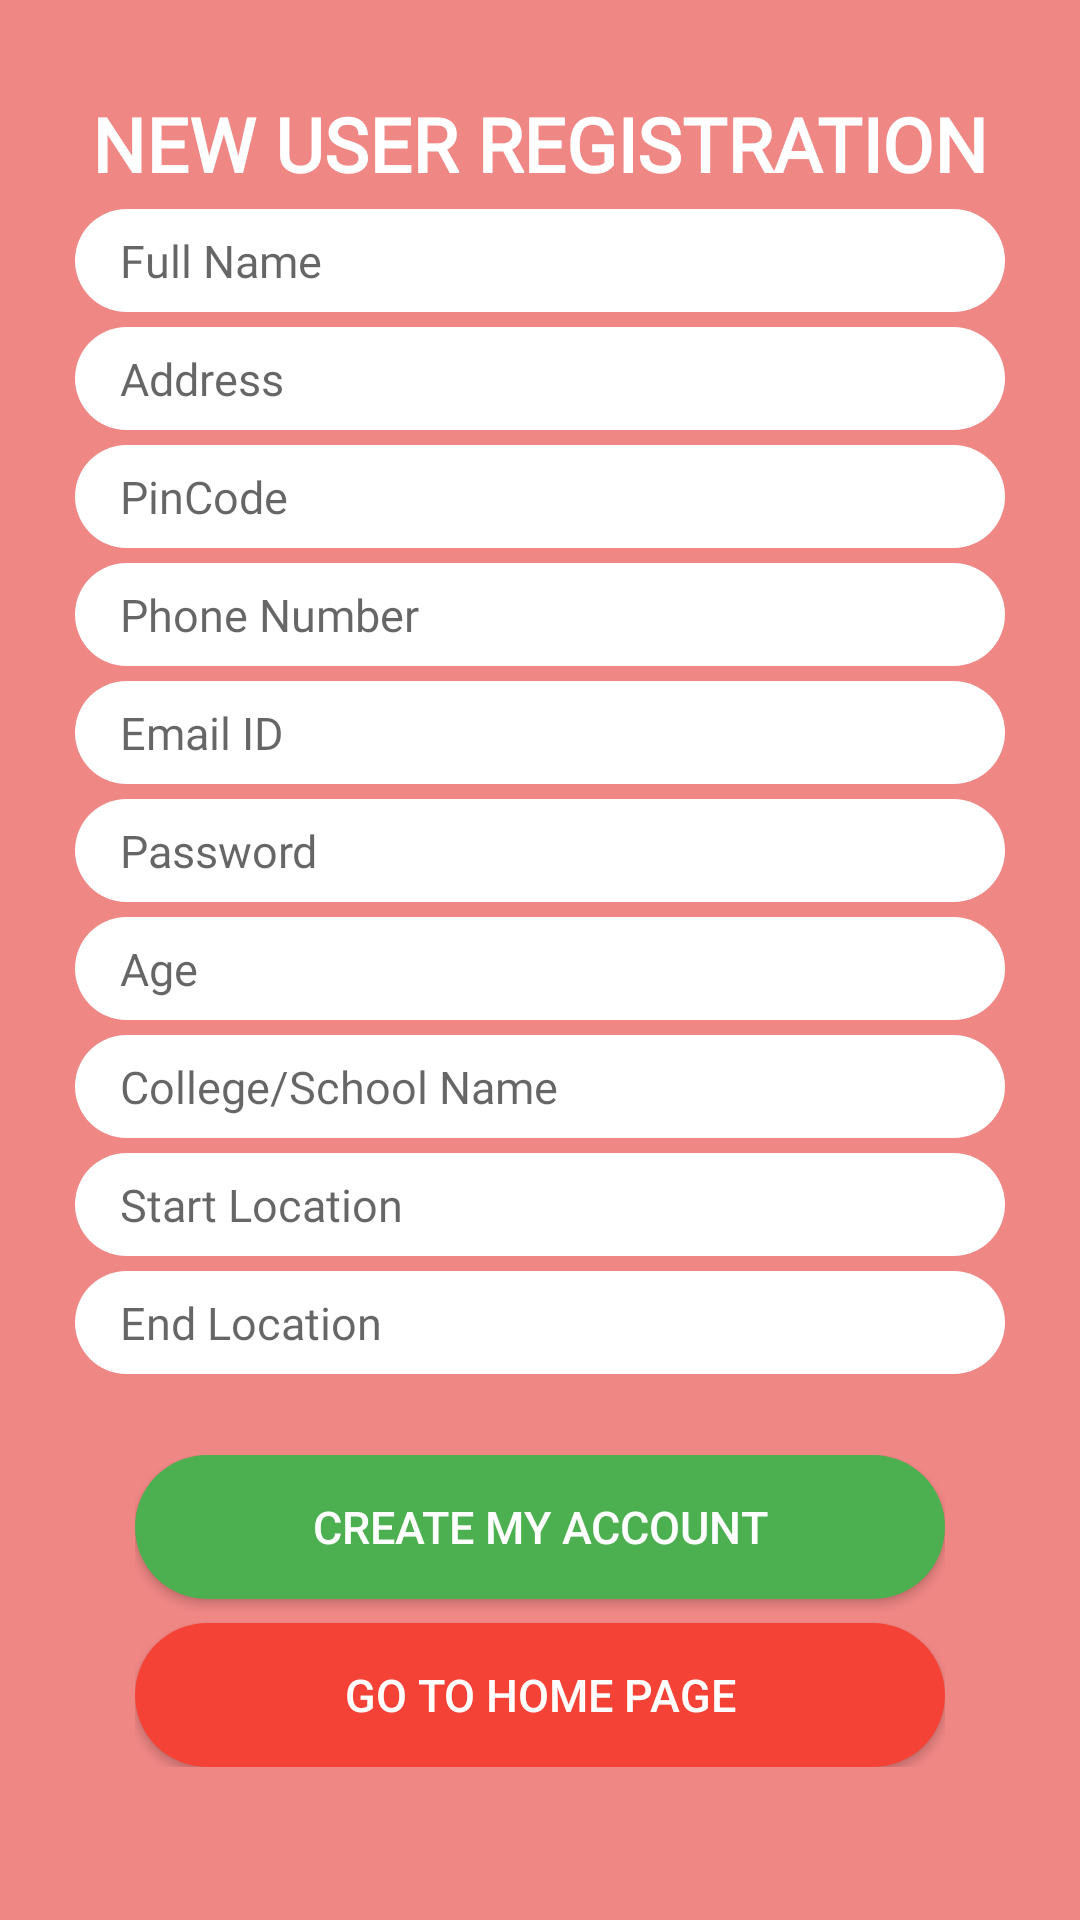

This screen was rendered from an Android layout file. Write that file and the resources it references.
<!-- AndroidManifest.xml: application theme Theme.UsPass -->
<!-- res/layout/activity_main.xml -->
<?xml version="1.0" encoding="utf-8"?>
<LinearLayout xmlns:android="http://schemas.android.com/apk/res/android"
    xmlns:tools="http://schemas.android.com/tools"
    android:layout_width="match_parent"
    android:layout_height="match_parent"
    android:background="#EF8785"
    android:orientation="vertical"
    android:padding="10dp"
    tools:context=".RegisterActivity">


    <LinearLayout
        android:layout_width="match_parent"
        android:layout_height="match_parent"
        android:gravity="center"
        android:orientation="vertical"
        android:padding="15sp">


        <TextView
            android:layout_width="match_parent"
            android:layout_height="wrap_content"
            android:fontFamily="@font/poppins_semibold"
            android:text="NEW USER REGISTRATION"
            android:textAlignment="center"
            android:textColor="#FFFFFF"
            android:textSize="25sp"
            android:textStyle="bold" />


        <EditText
            android:id="@+id/et_fn"
            android:layout_width="match_parent"
            android:layout_height="wrap_content"
            android:layout_marginTop="5dp"
            android:background="@drawable/white_button_background"
            android:fontFamily="@font/poppins_medium"
            android:hint="Full Name"
            android:paddingLeft="15sp"
            android:paddingTop="7sp"
            android:paddingBottom="7sp"
            android:inputType="textPersonName"
            android:textSize="15sp" />

        <EditText
            android:id="@+id/et_address"
            android:layout_width="match_parent"
            android:layout_height="wrap_content"
            android:layout_marginTop="5dp"
            android:background="@drawable/white_button_background"
            android:fontFamily="@font/poppins_medium"
            android:hint="Address"
            android:inputType="textPostalAddress"
            android:paddingLeft="15sp"
            android:paddingTop="7sp"
            android:paddingBottom="7sp"
            android:textSize="15sp" />


        <EditText
            android:id="@+id/et_pincode"
            android:layout_width="match_parent"
            android:layout_height="wrap_content"
            android:layout_marginTop="5dp"
            android:background="@drawable/white_button_background"
            android:fontFamily="@font/poppins_medium"
            android:hint="PinCode"
            android:inputType="textPostalAddress"
            android:paddingLeft="15sp"
            android:paddingTop="7sp"
            android:paddingBottom="7sp"
            android:textSize="15sp" />


        <EditText
            android:id="@+id/et_phn"
            android:layout_width="match_parent"
            android:layout_height="wrap_content"
            android:layout_marginTop="5dp"
            android:background="@drawable/white_button_background"
            android:fontFamily="@font/poppins_medium"
            android:hint="Phone Number"
            android:inputType="phone"
            android:paddingLeft="15sp"
            android:paddingTop="7sp"
            android:paddingBottom="7sp"
            android:textSize="15sp" />


        <EditText
            android:id="@+id/et_email"
            android:layout_width="match_parent"
            android:layout_height="wrap_content"
            android:layout_marginTop="5dp"
            android:background="@drawable/white_button_background"
            android:fontFamily="@font/poppins_medium"
            android:hint="Email ID"
            android:inputType="textEmailAddress"
            android:paddingLeft="15sp"
            android:paddingTop="7sp"
            android:paddingBottom="7sp"
            android:textSize="15sp" />

        <EditText
            android:id="@+id/et_pass"
            android:layout_width="match_parent"
            android:layout_height="wrap_content"
            android:layout_marginTop="5dp"
            android:background="@drawable/white_button_background"
            android:fontFamily="@font/poppins_medium"
            android:hint="Password"
            android:inputType="textPassword"
            android:paddingLeft="15sp"
            android:paddingTop="7sp"
            android:paddingBottom="7sp"
            android:textSize="15sp" />

        <EditText
            android:id="@+id/et_date"
            android:layout_width="match_parent"
            android:layout_height="wrap_content"
            android:layout_marginTop="5dp"
            android:background="@drawable/white_button_background"
            android:fontFamily="@font/poppins_medium"
            android:hint="Age"
            android:inputType="number"
            android:paddingLeft="15sp"
            android:paddingTop="7sp"
            android:paddingBottom="7sp"
            android:textSize="15sp" />

        <EditText
            android:id="@+id/et_clg"
            android:layout_width="match_parent"
            android:layout_height="wrap_content"
            android:layout_marginTop="5dp"
            android:background="@drawable/white_button_background"
            android:fontFamily="@font/poppins_medium"
            android:hint="College/School Name"
            android:inputType="text"
            android:paddingLeft="15sp"
            android:paddingTop="7sp"
            android:paddingBottom="7sp"
            android:textSize="15sp" />

        <EditText
            android:id="@+id/et_startLocation"
            android:layout_width="match_parent"
            android:layout_height="wrap_content"
            android:layout_marginTop="5dp"
            android:background="@drawable/white_button_background"
            android:fontFamily="@font/poppins_medium"
            android:hint="Start Location"
            android:inputType="text"
            android:paddingLeft="15sp"
            android:paddingTop="7sp"
            android:paddingBottom="7sp"
            android:textSize="15sp" />

        <EditText
            android:id="@+id/et_endLocation"
            android:layout_width="match_parent"
            android:layout_height="wrap_content"
            android:layout_marginTop="5dp"
            android:layout_marginBottom="7sp"
            android:background="@drawable/white_button_background"
            android:fontFamily="@font/poppins_medium"
            android:hint="End Location"
            android:inputType="text"
            android:paddingLeft="15sp"
            android:paddingTop="7sp"
            android:paddingBottom="7sp"
            android:textSize="15sp" />


        <LinearLayout
            android:layout_width="match_parent"
            android:layout_height="wrap_content"
            android:layout_gravity="center"
            android:orientation="vertical"
            android:padding="20dp">


            <Button
                android:id="@+id/bt_signUp"
                android:layout_width="match_parent"
                android:layout_height="wrap_content"
                android:layout_marginBottom="8dp"
                android:background="@drawable/green_button"
                android:text="Create My Account"
                android:textColor="@color/white"
                android:textSize="15sp" />

            <Button
                android:id="@+id/bt_home"
                android:layout_width="match_parent"
                android:layout_height="wrap_content"
                android:background="@drawable/red_button"
                android:text="Go To Home Page"
                android:textColor="@color/white"
                android:textSize="15sp" />

        </LinearLayout>

    </LinearLayout>


</LinearLayout>
<!-- resources referenced by this layout -->
<resources>
  <color name="white">#FFFFFFFF</color>
  <!-- drawable green_button (drawable) -->
  <?xml version="1.0" encoding="utf-8"?>
  <selector xmlns:android="http://schemas.android.com/apk/res/android">
  
      <item>
          <shape
              android:shape="rectangle">
              <solid android:color="#4CAF50"/>
              <corners android:radius="40dp"/>
          </shape>
      </item>
  </selector>
  <!-- drawable red_button (drawable) -->
  <?xml version="1.0" encoding="utf-8"?>
  <selector xmlns:android="http://schemas.android.com/apk/res/android">
  
      <item>
          <shape
              android:shape="rectangle">
              <solid android:color="#F44336"/>
              <corners android:radius="40dp"/>
          </shape>
      </item>
  </selector>
  <!-- drawable white_button_background (drawable) -->
  <?xml version="1.0" encoding="utf-8"?>
  <selector xmlns:android="http://schemas.android.com/apk/res/android">
  
      <item>
          <shape
              android:shape="rectangle">
              <solid android:color="@color/white"/>
              <corners android:radius="40dp"/>
          </shape>
      </item>
  </selector>
  <style name="Theme.UsPass" parent="Theme.AppCompat.Light.NoActionBar">
          
          <item name="colorPrimary">#EF5350</item>
          <item name="colorPrimaryVariant">#EF8785</item>
          <item name="colorOnPrimary">@color/white</item>
          
          <item name="colorSecondary">@color/teal_200</item>
          <item name="colorSecondaryVariant">@color/teal_700</item>
          <item name="colorOnSecondary">@color/black</item>
          
          <item name="android:statusBarColor">?attr/colorPrimaryVariant</item>
          
      </style>
  <color name="teal_200">#FF03DAC5</color>
  <color name="teal_700">#FF018786</color>
  <color name="black">#000000</color>
</resources>
